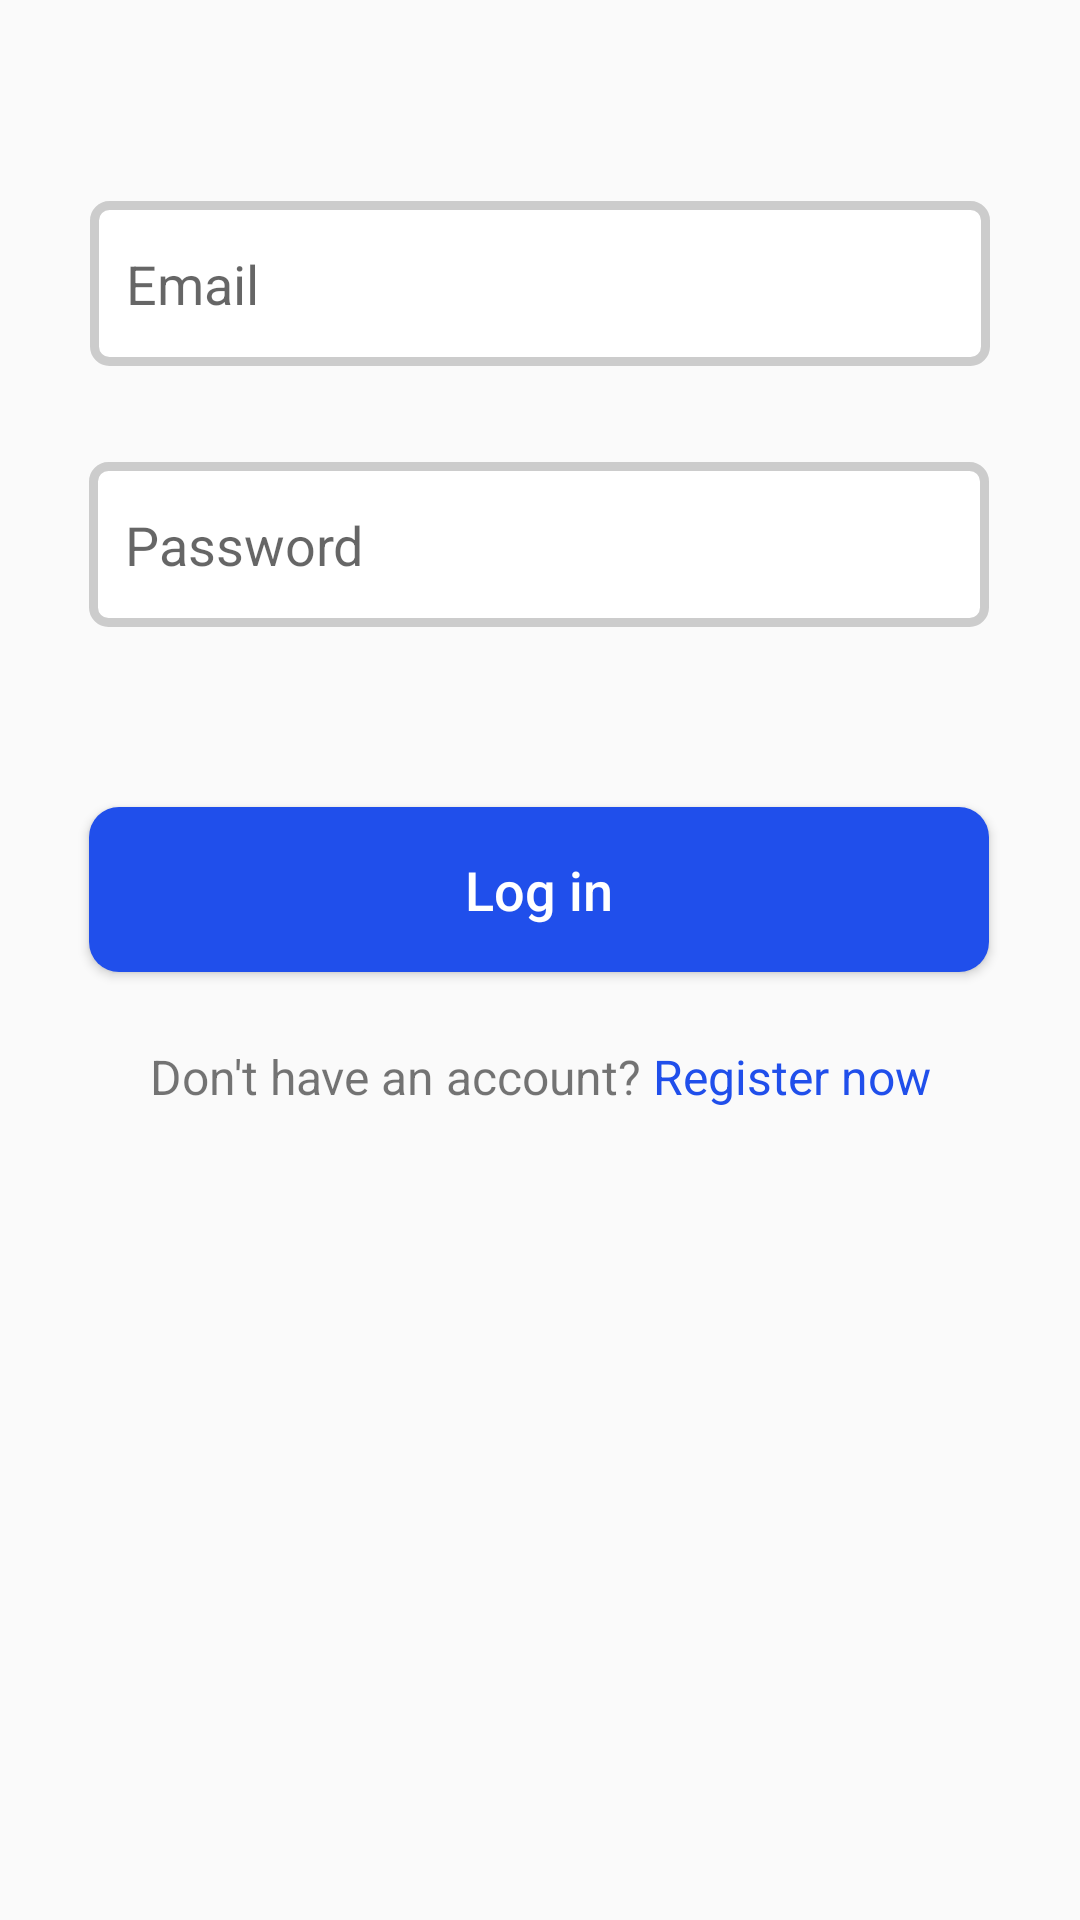

Reconstruct the res/layout file that produces this screen, plus the resources it refers to.
<!-- AndroidManifest.xml: application theme Theme.CS2PJ20SpringCoursework -->
<!-- res/layout/activity_login.xml -->
<?xml version="1.0" encoding="utf-8"?>
<androidx.constraintlayout.widget.ConstraintLayout xmlns:android="http://schemas.android.com/apk/res/android"
    android:id="@+id/login_layout"
    xmlns:app="http://schemas.android.com/apk/res-auto"
    xmlns:tools="http://schemas.android.com/tools"
    android:layout_width="match_parent"
    android:layout_height="match_parent"
    tools:context=".LoginActivity">


    <Button
        android:id="@+id/button_login"
        android:layout_width="300dp"
        android:layout_height="55dp"
        android:layout_marginBottom="316dp"
        android:background="@drawable/rounded_button"
        android:text="Log in"
        android:textAllCaps="false"
        android:textColor="@android:color/white"
        android:textSize="18sp"
        app:layout_constraintBottom_toBottomOf="parent"
        app:layout_constraintEnd_toEndOf="parent"
        app:layout_constraintHorizontal_bias="0.495"
        app:layout_constraintStart_toStartOf="parent" />

    <LinearLayout
        android:layout_width="wrap_content"
        android:layout_height="wrap_content"
        android:orientation="horizontal"
        android:layout_marginTop="24dp"
        app:layout_constraintStart_toStartOf="parent"
        app:layout_constraintEnd_toEndOf="parent"
        app:layout_constraintTop_toBottomOf="@+id/button_login">
        <TextView
            android:id="@+id/textViewDontHaveAccount"
            android:layout_width="wrap_content"
            android:layout_height="wrap_content"
            android:text="Don't have an account?"
            android:textSize="16sp"
            android:layout_marginEnd="4dp" />

        <TextView
            android:id="@+id/textViewRegister"
            android:layout_width="wrap_content"
            android:layout_height="wrap_content"
            android:text="Register now"
            android:textColor="@color/dark_blue"
            android:textSize="16sp" />
    </LinearLayout>

    <EditText
        android:id="@+id/editTextPassword"
        android:layout_width="300dp"
        android:layout_height="55dp"
        android:layout_marginBottom="60dp"
        android:paddingStart="12dp"
        android:paddingEnd="12dp"
        android:background="@drawable/editable_text_background"
        android:ems="10"
        android:inputType="textPassword"
        android:hint="Password"
        app:layout_constraintBottom_toTopOf="@+id/button_login"
        app:layout_constraintEnd_toEndOf="parent"
        app:layout_constraintHorizontal_bias="0.497"
        app:layout_constraintStart_toStartOf="parent" />

    <EditText
        android:id="@+id/editTextEmailAddress"
        android:layout_width="300dp"
        android:layout_height="55dp"
        android:layout_marginBottom="32dp"
        android:background="@drawable/editable_text_background"
        android:ems="10"
        android:hint="Email"
        android:inputType="textEmailAddress"
        android:paddingStart="12dp"
        android:paddingEnd="12dp"
        app:layout_constraintBottom_toTopOf="@+id/editTextPassword"
        app:layout_constraintEnd_toEndOf="parent"
        app:layout_constraintStart_toStartOf="parent" />

    <TextView
        android:id="@+id/textViewLogin"
        android:layout_width="wrap_content"
        android:layout_height="wrap_content"
        android:layout_marginTop="80dp"
        android:text="Log in"
        android:textColor="@color/dark_blue"
        android:textSize="40sp"
        android:textStyle="bold"
        app:layout_constraintBottom_toTopOf="@+id/editTextEmailAddress"
        app:layout_constraintEnd_toEndOf="parent"
        app:layout_constraintStart_toStartOf="parent"
        app:layout_constraintTop_toTopOf="parent" />


</androidx.constraintlayout.widget.ConstraintLayout>
<!-- resources referenced by this layout -->
<resources>
  <color name="dark_blue">#204FEB</color>
  <!-- drawable editable_text_background (drawable) -->
  <?xml version="1.0" encoding="utf-8"?>
  <selector xmlns:android="http://schemas.android.com/apk/res/android">
      <item>
          <shape android:shape="rectangle">
              <solid android:color="@android:color/white" />
              <stroke
                  android:width="3dip"
                  android:color="#CCCCCC" />
              <corners android:radius="5dp" />
          </shape>
  
      </item>
  </selector>
  <!-- drawable rounded_button (drawable) -->
  <?xml version="1.0" encoding="utf-8"?>
  <selector xmlns:android="http://schemas.android.com/apk/res/android">
      <item android:state_pressed="false">
          <shape android:shape="rectangle">
              <solid android:color="@color/dark_blue"></solid>
              <corners android:radius="10dp"/>
          </shape>
      </item>
      <item android:state_pressed="true">
          <shape android:shape="rectangle">
              <solid android:color="@color/darker_blue"></solid>
              <corners android:radius="10dp"/>
          </shape>
      </item>
  </selector>
  <style name="Theme.CS2PJ20SpringCoursework" parent="Base.Theme.CS2PJ20SpringCoursework" />
  <color name="darker_blue">#1A3FBC</color>
  <style name="Base.Theme.CS2PJ20SpringCoursework" parent="Theme.AppCompat.Light.NoActionBar">
          
          
      </style>
</resources>
